Run: headless pygame with SDL's dummy video driver; simulated clock (each Clock.tick advances the game by its frame time, no real sleeping); random seed 0; keys injected as events and as key.get_pressed() state; no mouse input.
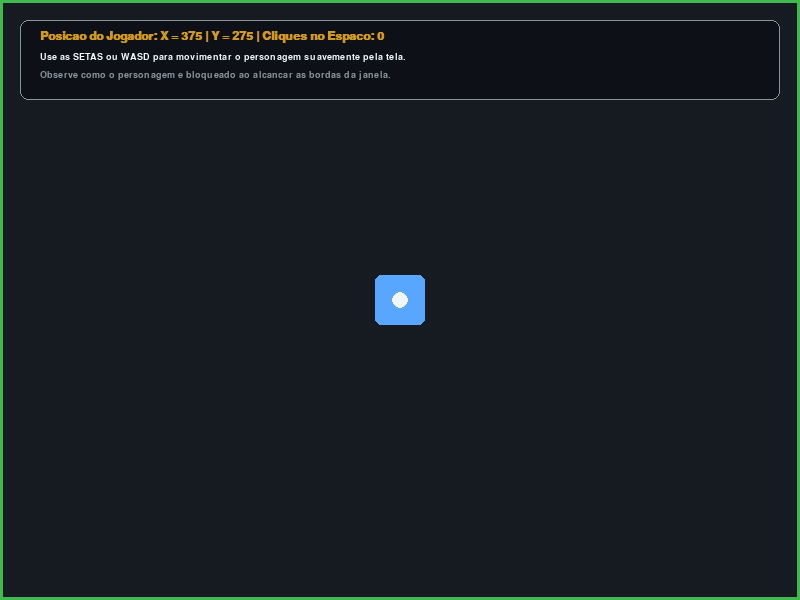
Frame 1 of 4 · flips 1–60 · no input
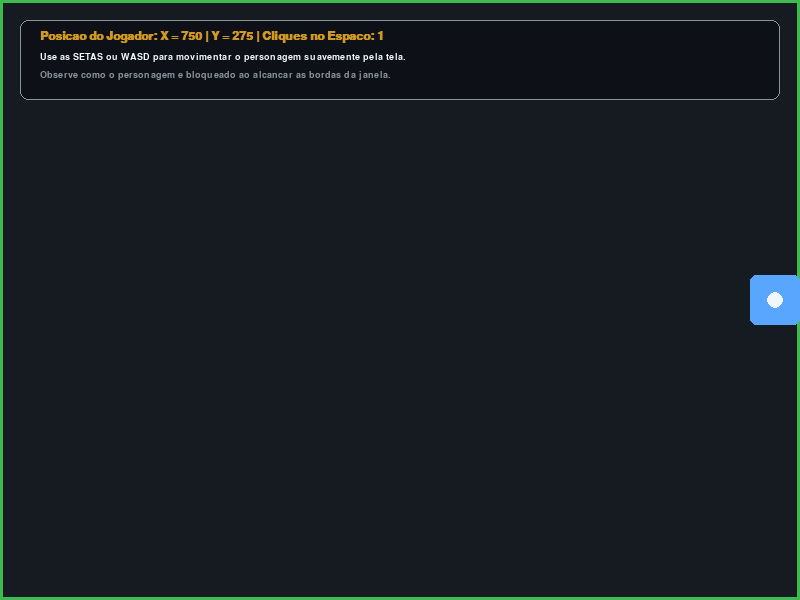
Frame 2 of 4 · flips 61–180 · tapped SPACE, RETURN · held RIGHT (→), D
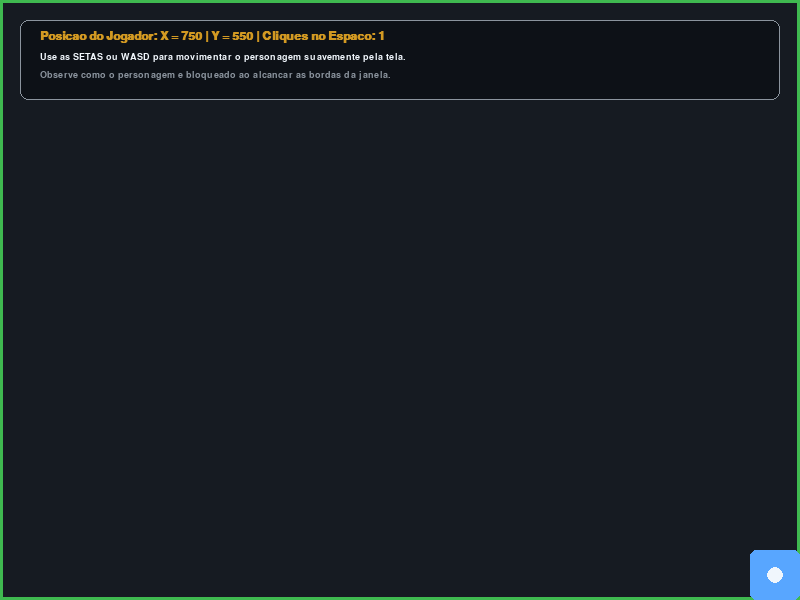
Frame 3 of 4 · flips 181–300 · held DOWN (↓), S
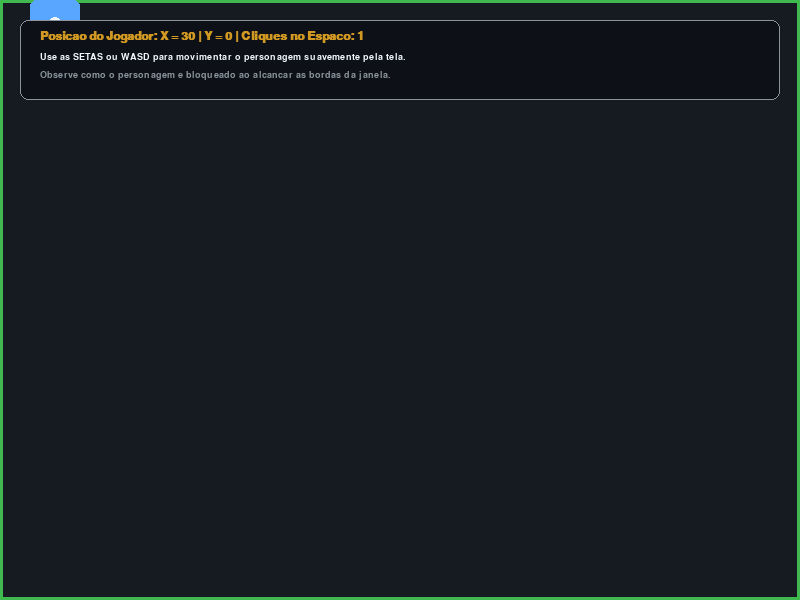
Frame 4 of 4 · flips 301–420 · held LEFT (←), A, UP (↑), W

The pygame program that drew these frames:

"""
Aula 01: Introducao ao Pygame
Exemplo 04: Interatividade, Teclado e Bloqueio de Bordas

Conceitos abordados:
1. Captura de teclas continuas com 'pygame.key.get_pressed()'
   - Diferenca entre evento pontual (KEYDOWN) vs tecla mantida pressionada
2. Suporte simultaneo a Setas direcionais e WASD
3. Limitacao de borda (Border Clamping): impedir que o objeto saia da tela
4. Utilizacao da classe pygame.Rect para representar entidades do jogo
"""

import pygame
import sys

def main():
    pygame.init()

    LARGURA = 800
    ALTURA = 600
    tela = pygame.display.set_mode((LARGURA, ALTURA))
    pygame.display.set_caption("Pygame - Exemplo 04: Controle por Teclado e Bordas")
    relogio = pygame.time.Clock()

    COR_FUNDO  = (22, 27, 34)
    AZUL_HEROI = (88, 166, 255)
    VERDE_BORDA = (63, 185, 80)
    BRANCO     = (240, 246, 252)
    CINZA      = (139, 148, 158)
    AMARELO    = (210, 153, 34)

    # Criando nosso personagem como um objeto pygame.Rect
    # Parametros: (posicao_x_inicial, posicao_y_inicial, largura, altura)
    jogador_tam = 50
    jogador = pygame.Rect(375, 275, jogador_tam, jogador_tam)
    velocidade = 6  # Pixels percorridos a cada frame

    fonte = pygame.font.SysFont("Arial", 18, bold=True)
    fonte_pequena = pygame.font.SysFont("Arial", 14)

    contador_saltos = 0  # Exemplo de evento pontual (barra de espaco)

    executando = True
    while executando:
        # 1. PROCESSAMENTO DE EVENTOS PONTUAIS (Fila de Eventos)
        for evento in pygame.event.get():
            if evento.type == pygame.QUIT:
                executando = False
            
            elif evento.type == pygame.KEYDOWN:
                # Eventos unicos: perfeitos para acoes instantaneas (ex: pular, atirar, pausar)
                if evento.key == pygame.K_SPACE:
                    contador_saltos += 1

        # 2. CAPTURA DE TECLAS CONTINUAS (Para movimentacao fluida)
        # Retorna uma sequencia booleana com o estado de todas as teclas do teclado
        teclas = pygame.key.get_pressed()

        # Movimento Horizontal (Esquerda / Direita)
        if teclas[pygame.K_LEFT] or teclas[pygame.K_a]:
            jogador.x -= velocidade
        if teclas[pygame.K_RIGHT] or teclas[pygame.K_d]:
            jogador.x += velocidade

        # Movimento Vertical (Cima / Baixo)
        if teclas[pygame.K_UP] or teclas[pygame.K_w]:
            jogador.y -= velocidade
        if teclas[pygame.K_DOWN] or teclas[pygame.K_s]:
            jogador.y += velocidade

        # 3. LIMITACAO DE BORDAS (BORDER CLAMPING)
        # Impede que o retangulo atravesse as extremidades da janela
        if jogador.left < 0:
            jogador.left = 0
        if jogador.right > LARGURA:
            jogador.right = LARGURA
        if jogador.top < 0:
            jogador.top = 0
        if jogador.bottom > ALTURA:
            jogador.bottom = ALTURA

        # 4. RENDERIZACAO
        tela.fill(COR_FUNDO)

        # Desenha uma moldura nas bordas da tela
        pygame.draw.rect(tela, VERDE_BORDA, (0, 0, LARGURA, ALTURA), width=3)

        # Desenha o jogador (quadrado com cantos arredondados)
        pygame.draw.rect(tela, AZUL_HEROI, jogador, border_radius=6)
        # Desenha um detalhe no centro do jogador
        pygame.draw.circle(tela, BRANCO, jogador.center, 8)

        # Painel Superior de Instrucoes e Telemetria
        painel = pygame.Rect(20, 20, 760, 80)
        pygame.draw.rect(tela, (13, 17, 23), painel, border_radius=8)
        pygame.draw.rect(tela, CINZA, painel, width=1, border_radius=8)

        txt_info = fonte.render(f"Posicao do Jogador: X = {jogador.x} | Y = {jogador.y} | Cliques no Espaco: {contador_saltos}", True, AMARELO)
        txt_ajuda = fonte_pequena.render("Use as SETAS ou WASD para movimentar o personagem suavemente pela tela.", True, BRANCO)
        txt_dica2 = fonte_pequena.render("Observe como o personagem e bloqueado ao alcancar as bordas da janela.", True, CINZA)

        tela.blit(txt_info, (40, 30))
        tela.blit(txt_ajuda, (40, 52))
        tela.blit(txt_dica2, (40, 70))

        pygame.display.flip()
        relogio.tick(60)

    pygame.quit()
    sys.exit()

if __name__ == "__main__":
    main()
